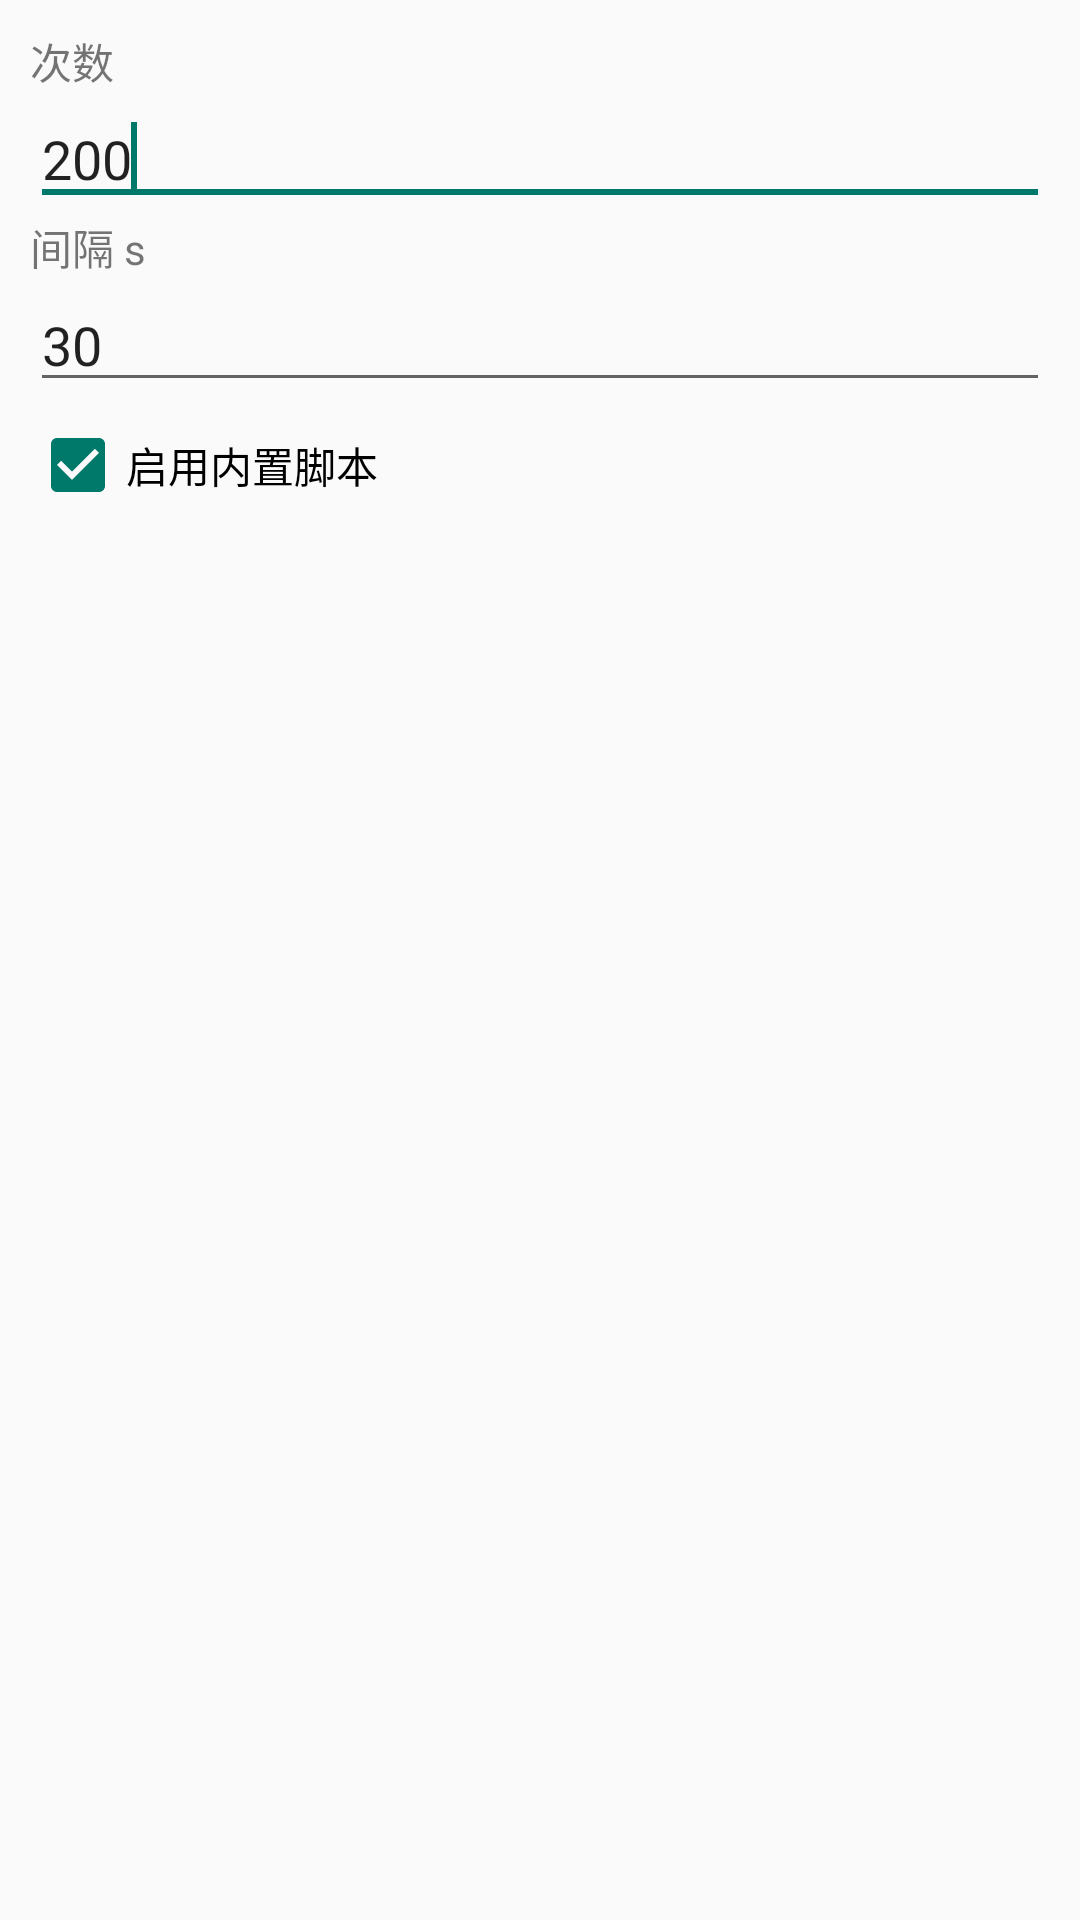

The Android layout XML behind this screen, and the referenced resources:
<!-- AndroidManifest.xml: application theme AppTheme -->
<!-- res/layout/dialog.xml -->
<?xml version="1.0" encoding="utf-8"?>
<LinearLayout xmlns:android="http://schemas.android.com/apk/res/android"
    android:layout_width="match_parent"
    android:layout_height="match_parent"
    android:orientation="vertical"
    android:padding="10dp" >

    <TextView
        android:id="@+id/textView1"
        android:layout_width="wrap_content"
        android:layout_height="wrap_content"
        android:text="次数" />

    <EditText
        android:id="@+id/editText1"
        android:layout_width="match_parent"
        android:layout_height="wrap_content"
        android:ems="10"
        android:inputType="numberDecimal"
        android:text="200" >

        <requestFocus />
    </EditText>

    <TextView
        android:id="@+id/textView2"
        android:layout_width="wrap_content"
        android:layout_height="wrap_content"
        android:text="间隔 s" />

    <EditText
        android:id="@+id/editText2"
        android:layout_width="match_parent"
        android:layout_height="wrap_content"
        android:inputType="numberDecimal"
        android:ems="10"
        android:text="30" />

    <CheckBox
        android:id="@+id/checkBox1"
        android:layout_width="wrap_content"
        android:layout_height="wrap_content"
        android:layout_marginTop="5dp"
        android:checked="true"
        android:text="启用内置脚本" />

</LinearLayout>
<!-- resources referenced by this layout -->
<resources>
  <style name="AppTheme" parent="AppBaseTheme">
          <item name="colorPrimary">@color/_colorPrimary</item>
          <item name="colorPrimaryDark">@color/_colorPrimaryDark</item>
          <item name="colorAccent">@color/_colorPrimaryDark</item>
          <item name="colorControlHighlight">@color/_colorPrimary</item>
      </style>
  <style name="AppBaseTheme" parent="@style/Theme.AppCompat.Light.NoActionBar" />
  <color name="_colorPrimary">#009688</color>
  <color name="_colorPrimaryDark">#00796B</color>
</resources>
